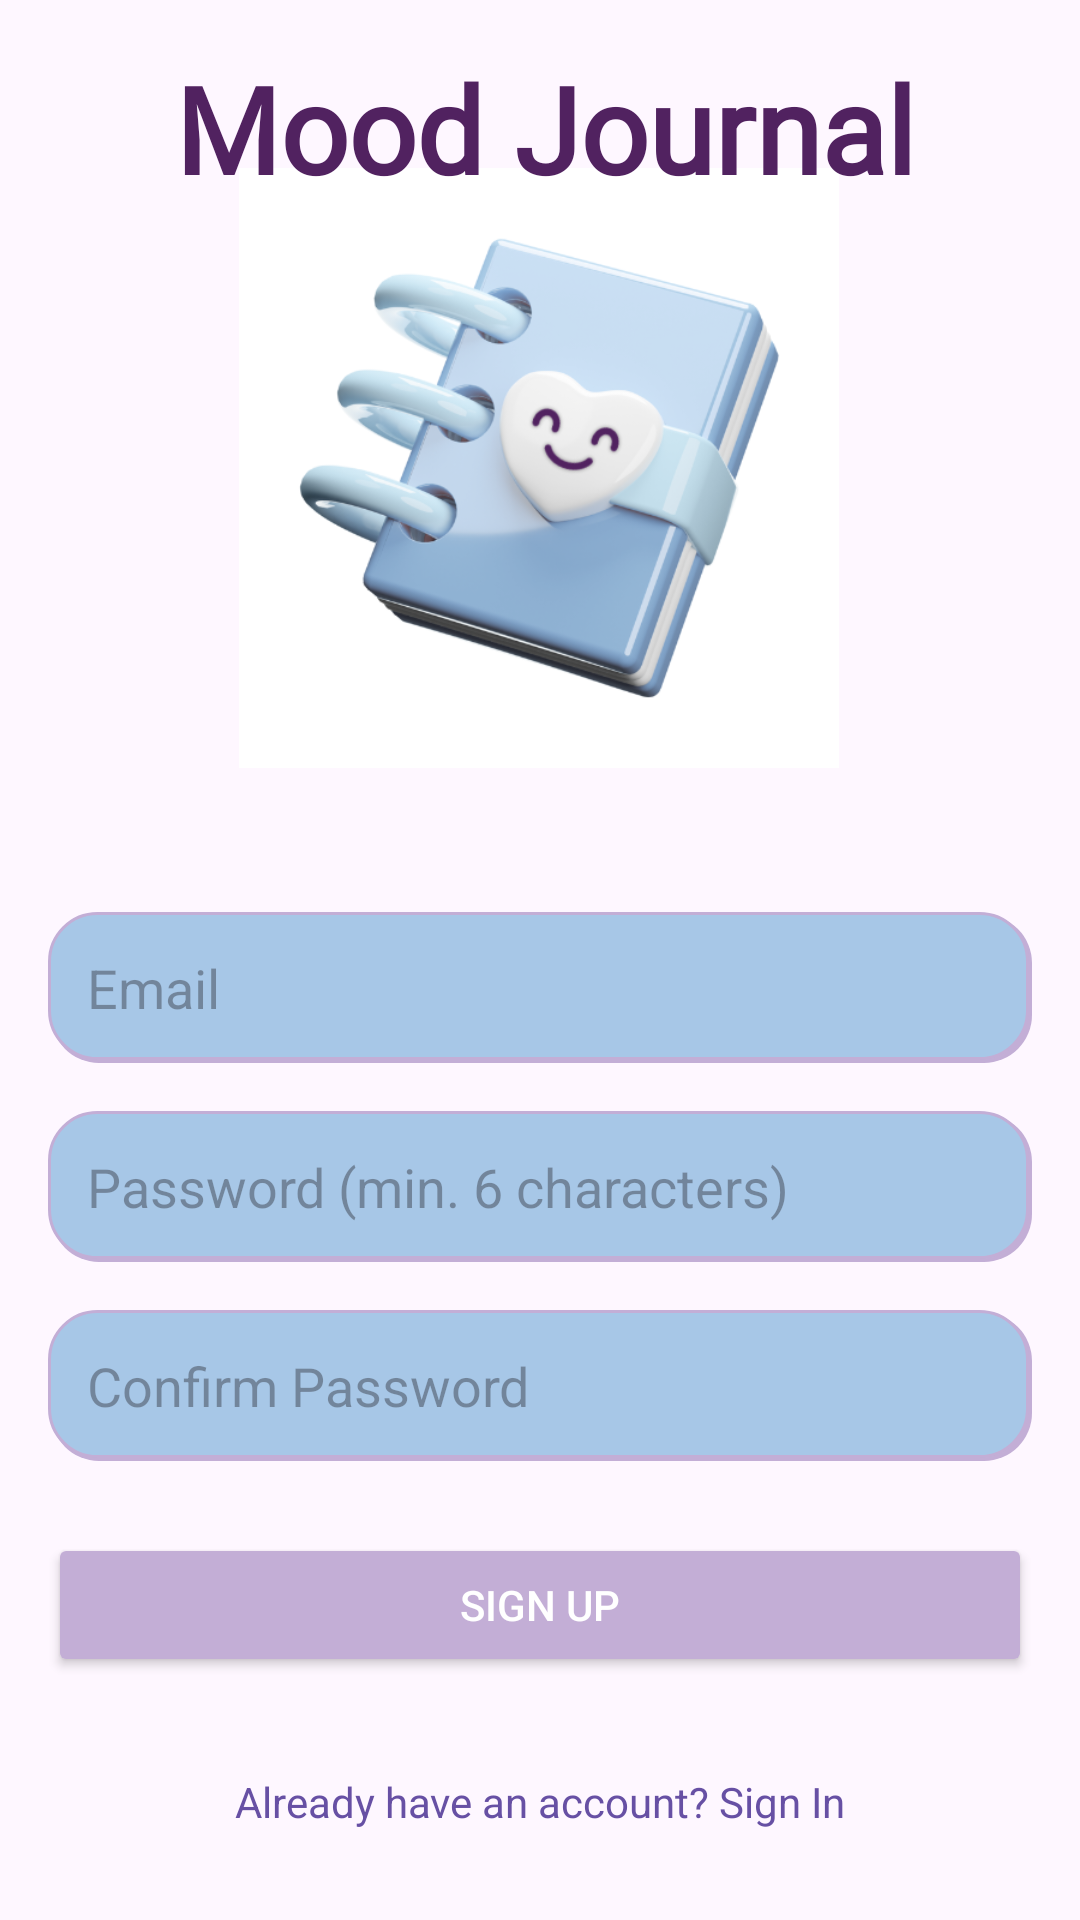

Reconstruct the res/layout file that produces this screen, plus the resources it refers to.
<!-- AndroidManifest.xml: application theme Theme.MoodJournal -->
<!-- res/layout/activity_sign_up.xml -->
<?xml version="1.0" encoding="utf-8"?>
<androidx.constraintlayout.widget.ConstraintLayout xmlns:android="http://schemas.android.com/apk/res/android"
    xmlns:app="http://schemas.android.com/apk/res-auto"
    xmlns:tools="http://schemas.android.com/tools"
    android:layout_width="match_parent"
    android:layout_height="match_parent"
    android:padding="16dp"
    tools:context=".SignUpActivity">

    <ImageView
        android:id="@+id/logoImageView4"
        android:layout_width="200dp"
        android:layout_height="200dp"
        android:layout_marginTop="40dp"
        android:scaleType="fitCenter"
        android:src="@drawable/icon"
        app:layout_constraintEnd_toEndOf="parent"
        app:layout_constraintHorizontal_bias="0.497"
        app:layout_constraintStart_toStartOf="parent"
        app:layout_constraintTop_toTopOf="parent" />

    <TextView
        android:id="@+id/textView3"
        android:layout_width="wrap_content"
        android:layout_height="wrap_content"
        android:layout_marginStart="70dp"
        android:layout_marginEnd="70dp"
        android:fontFamily="@font/anton_regular"
        android:text="Mood Journal"
        android:textColor="#512260"
        android:textSize="40sp"
        android:textStyle="bold"
        app:layout_constraintEnd_toEndOf="parent"
        app:layout_constraintHorizontal_bias="0.473"
        app:layout_constraintStart_toStartOf="parent"
        tools:ignore="MissingConstraints"
        tools:layout_editor_absoluteY="208dp" />

    <EditText
        android:id="@+id/editTextSignUpEmail"
        android:layout_width="0dp"
        android:layout_height="wrap_content"
        android:layout_marginTop="288dp"
        android:background="@drawable/modern_style"
        android:hint="Email"
        android:inputType="textEmailAddress"
        android:padding="13dp"
        app:layout_constraintEnd_toEndOf="parent"
        app:layout_constraintHorizontal_bias="0.0"
        app:layout_constraintStart_toStartOf="parent"
        app:layout_constraintTop_toTopOf="parent" />

    <EditText
        android:id="@+id/editTextSignUpPassword"
        android:layout_width="0dp"
        android:layout_height="wrap_content"
        android:layout_marginTop="16dp"
        android:background="@drawable/modern_style"
        android:hint="Password (min. 6 characters)"
        android:inputType="textPassword"
        android:padding="13dp"
        app:layout_constraintEnd_toEndOf="parent"
        app:layout_constraintHorizontal_bias="0.0"
        app:layout_constraintStart_toStartOf="parent"
        app:layout_constraintTop_toBottomOf="@+id/editTextSignUpEmail" />

    <EditText
        android:id="@+id/editTextConfirmPassword"
        android:layout_width="0dp"
        android:layout_height="wrap_content"
        android:layout_marginTop="16dp"
        android:layout_marginBottom="24dp"
        android:background="@drawable/modern_style"
        android:hint="Confirm Password"
        android:inputType="textPassword"
        android:padding="13dp"
        app:layout_constraintEnd_toEndOf="parent"
        app:layout_constraintStart_toStartOf="parent"
        app:layout_constraintTop_toBottomOf="@+id/editTextSignUpPassword" />

    <Button
        android:id="@+id/buttonSignUp"
        android:layout_width="0dp"
        android:layout_height="wrap_content"
        android:layout_marginTop="24dp"
        android:backgroundTint="@color/accent_lilac"
        android:paddingTop="12dp"
        android:paddingBottom="12dp"
        android:text="Sign Up"
        android:textColor="@color/white"
        android:tooltipText="Sign Up"
        app:layout_constraintEnd_toEndOf="parent"
        app:layout_constraintStart_toStartOf="parent"
        app:layout_constraintTop_toBottomOf="@+id/editTextConfirmPassword" />

    <TextView
        android:id="@+id/textViewGoToSignIn"
        android:layout_width="wrap_content"
        android:layout_height="wrap_content"
        android:layout_marginTop="24dp"
        android:clickable="true"
        android:focusable="true"
        android:padding="8dp"
        android:text="Already have an account? Sign In"
        android:textColor="?android:attr/textColorLink"
        app:layout_constraintEnd_toEndOf="parent"
        app:layout_constraintStart_toStartOf="parent"
        app:layout_constraintTop_toBottomOf="@+id/buttonSignUp" />

    <ProgressBar
        android:id="@+id/progressBarSignUp"
        style="?android:attr/progressBarStyle"
        android:layout_width="wrap_content"
        android:layout_height="wrap_content"
        android:visibility="gone"
        app:layout_constraintBottom_toBottomOf="parent"
        app:layout_constraintEnd_toEndOf="parent"
        app:layout_constraintHorizontal_bias="0.498"
        app:layout_constraintStart_toStartOf="parent"
        app:layout_constraintTop_toTopOf="parent"
        app:layout_constraintVertical_bias="0.924"
        tools:visibility="visible" />

</androidx.constraintlayout.widget.ConstraintLayout>
<!-- resources referenced by this layout -->
<resources>
  <color name="accent_lilac">#C3AED6</color>
  <color name="white">#FFFFFFFF</color>
  <!-- drawable icon: png bitmap (drawable, 121185 bytes) -->
  <!-- drawable modern_style (drawable) -->
  <?xml version="1.0" encoding="utf-8"?>
  <selector xmlns:android="http://schemas.android.com/apk/res/android">
  
      
      <item android:state_focused="true">
          <layer-list>
              
              <item android:top="2dp" android:left="2dp">
                  <shape android:shape="rectangle">
                      <solid android:color="#30000000" />
                      <corners android:radius="16dp" />
                  </shape>
              </item>
              
              <item android:bottom="2dp" android:right="2dp">
                  <shape android:shape="rectangle">
                      <solid android:color="@color/white" />
                      <corners android:radius="16dp" />
                      <stroke
                          android:width="2dp"
                          android:color="@color/primary_soft_blue" />
                  </shape>
              </item>
          </layer-list>
      </item>
  
      
      <item>
          <layer-list>
              
              <item android:top="1dp" android:left="1dp">
                  <shape android:shape="rectangle">
                      <solid android:color="@color/accent_lilac" />
                      <corners android:radius="16dp" />
                  </shape>
              </item>
              
              <item android:bottom="1dp" android:right="1dp">
                  <shape android:shape="rectangle">
                      <solid android:color="@color/primary_blue" />
                      <corners android:radius="16dp" />
                      <stroke
                          android:width="1dp"
                          android:color="@color/accent_lilac" />
                  </shape>
              </item>
          </layer-list>
      </item>
  
  </selector>
  <style name="Theme.MoodJournal" parent="Theme.Material3.DayNight.NoActionBar">
          
          
      </style>
  <color name="primary_soft_blue">#A0C4FF</color>
  <color name="primary_blue">#A7C7E7</color>
</resources>
